Dataset: classifier_dataset (GitHub, ksramalakshmi/ai-radiology-assistant). Classes: normal, osteopenia, osteoporosis.

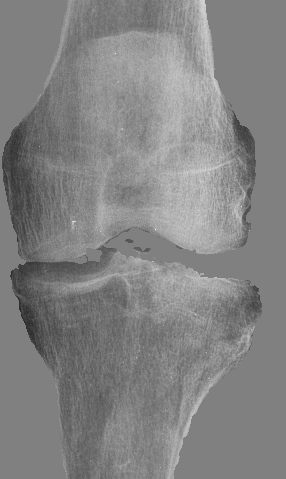
Label: osteopenia

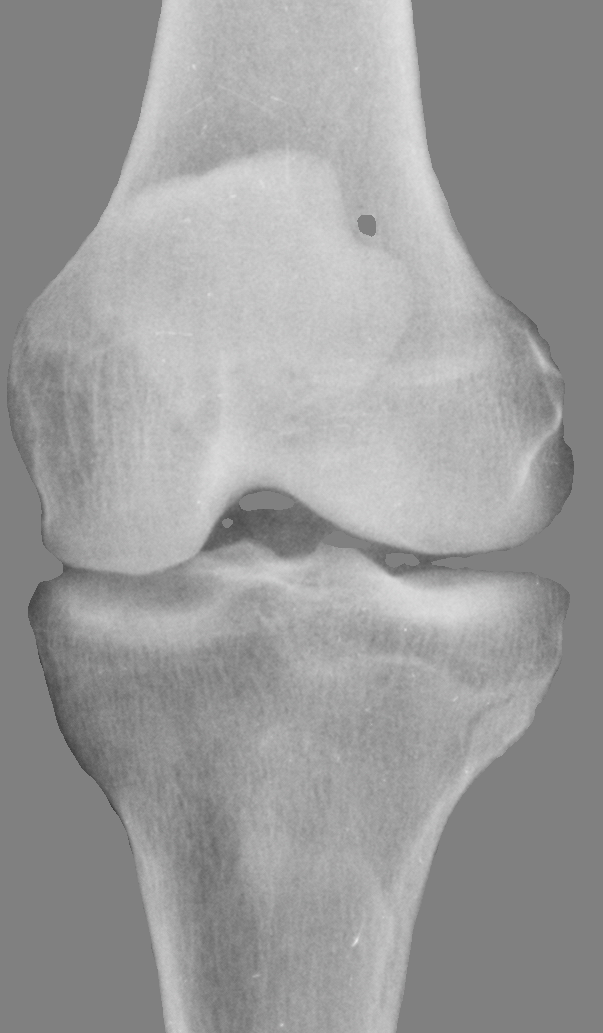
Label: normal

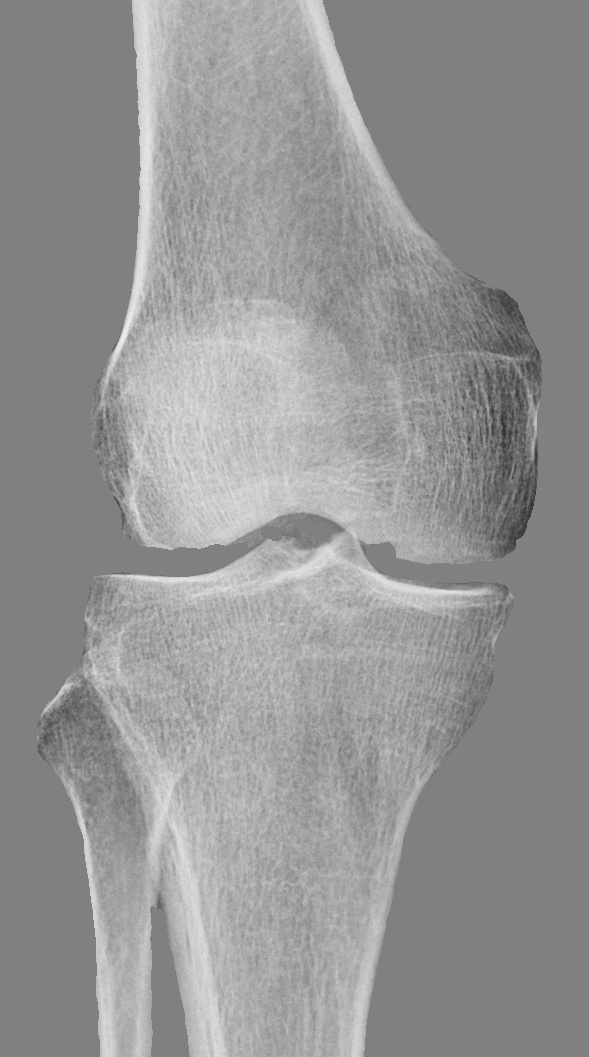
Label: osteoporosis

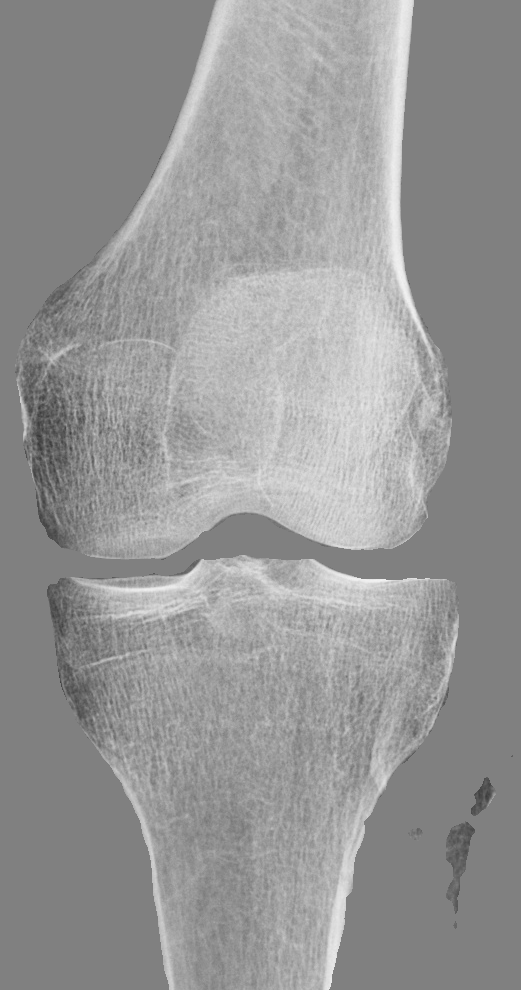
Label: osteopenia

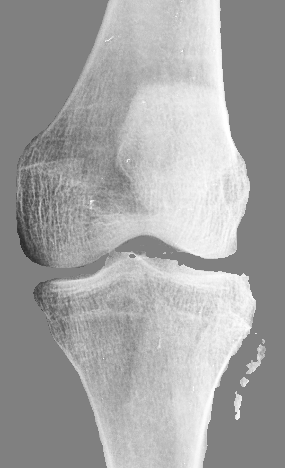
Label: normal

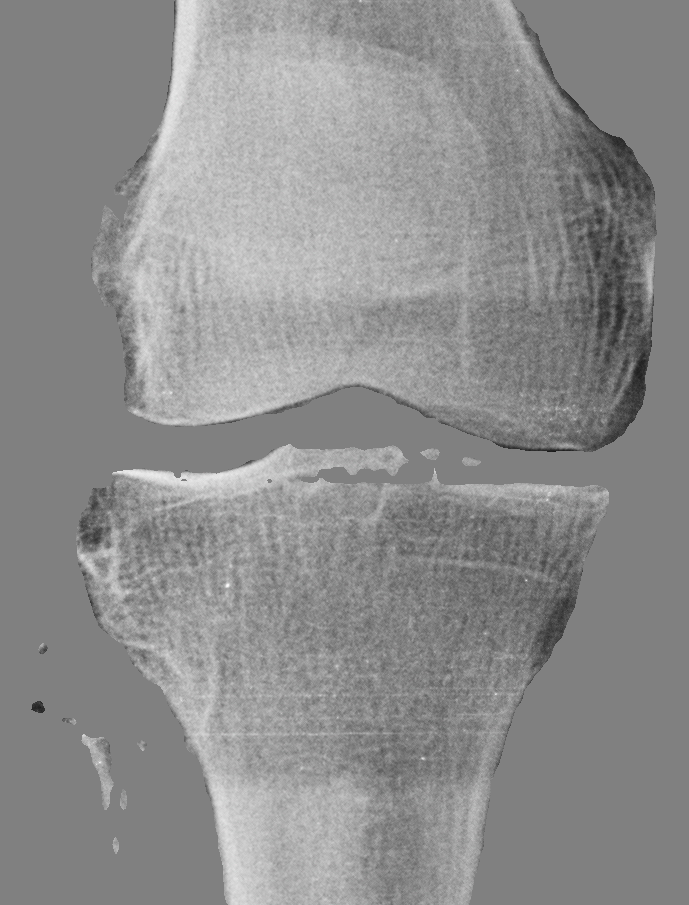
Label: osteoporosis
